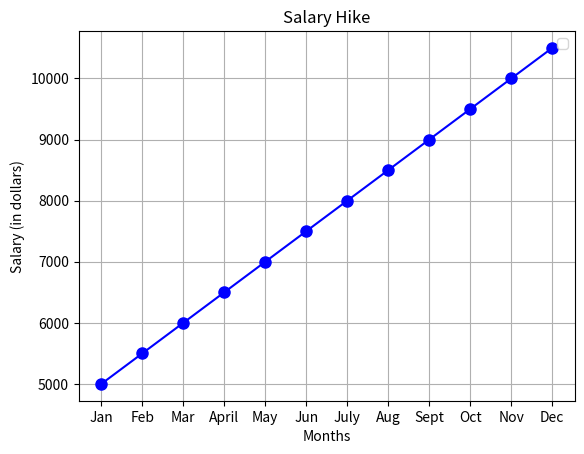

Reproduce this figure in Python.
import matplotlib.pyplot as plt

months=['Jan','Feb','Mar','April','May','Jun','July','Aug','Sept','Oct','Nov','Dec']
salary=[5000,5500,6000,6500,7000,7500,8000,8500,9000,9500,10000,10500]
plt.plot(months,salary,linestyle='-',color='b',marker='o',markersize=8)
plt.xlabel('Months')
plt.ylabel('Salary (in dollars)')
plt.title('Salary Hike')
plt.grid(True)
plt.legend()
plt.show()